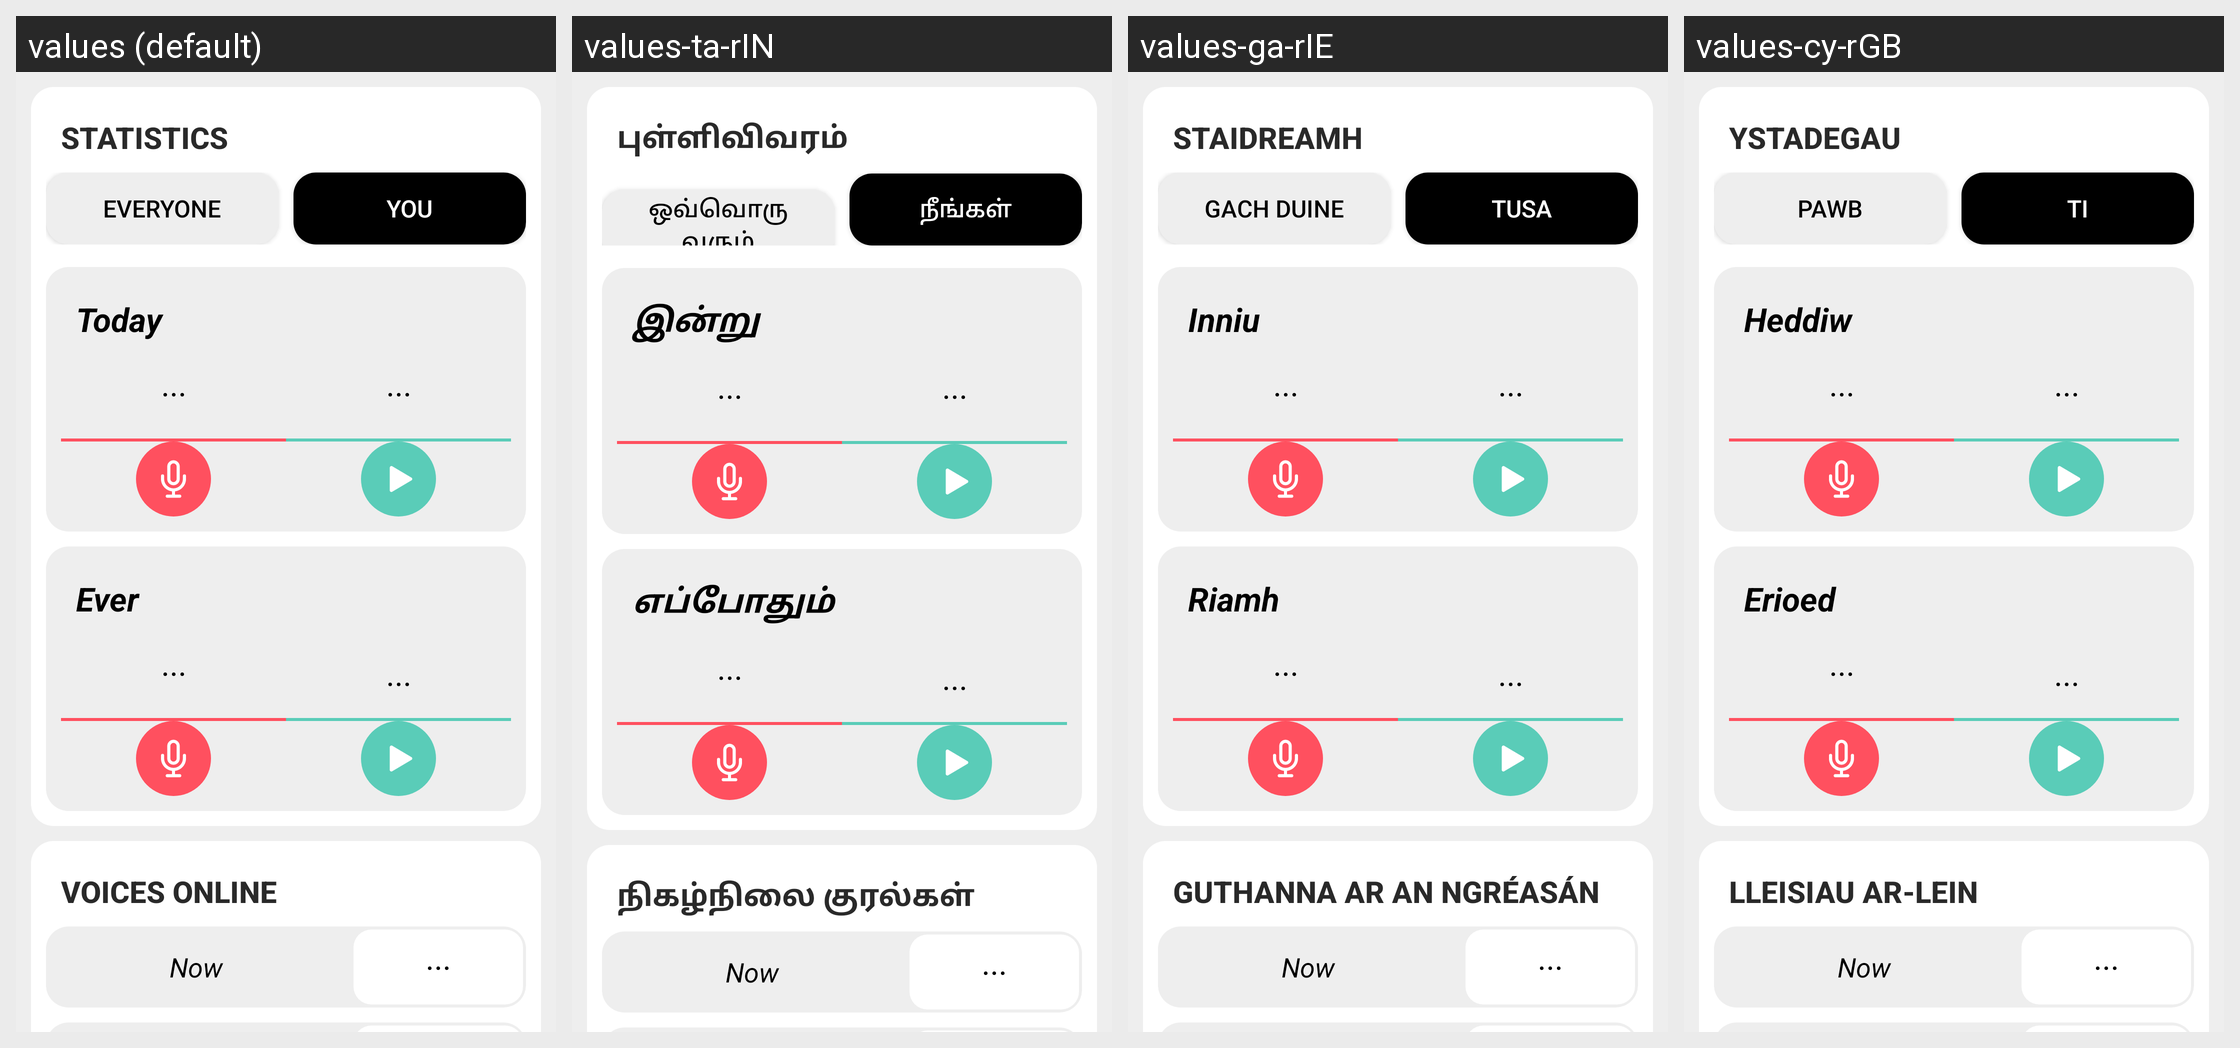

Strings drawn on this Android screen and how each of the app's shown locales translates them:
Android screen res/layout/fragment_dashboard.xml rendered under 4 locales, left to right: values (default), values-ta-rIN, values-ga-rIE, values-cy-rGB. Device: Nexus 5 (rendered at 1080×1920; each locale shown at half size, 540×960, under a caption strip naming it); theme AppTheme.
Other locales in the repository, not shown: values-ar, values-ar-rSA, values-as-rIN, values-ast-rES, values-az-rAZ, values-ba-rRU, values-be-rBY, values-bg-rBG, values-bn-rBD, values-br-rFR, values-ca, values-ca-rES, values-ckb-rIR, values-cs, values-cs-rCZ, values-da-rDK, values-de, values-de-rDE, values-dv-rMV, values-el-rGR, values-eo, values-eo-rUY, values-es, values-es-rES, values-et, values-et-rEE, values-eu, values-eu-rES, values-fa, values-fa-rIR, values-fi-rFI, values-fr, values-fr-rFR, values-fy-rNL, values-gl-rES, values-gn-rPY, values-hi-rIN, values-hu-rHU, values-ia, values-ig-rNG, values-in-rID, values-it, values-it-rIT, values-ja-rJP, values-ka-rGE, values-kab, values-kk-rKZ, values-ko-rKR, values-ky-rKG, values-lg-rUG, values-lt-rLT, values-lv-rLV, values-mt-rMT, values-nl, values-nl-rNL, values-or-rIN, values-pa-rIN, values-pl-rPL, values-pt-rPT, values-ro-rRO, values-ru, values-ru-rRU, values-sc-rIT, values-sk, values-sk-rSK, values-sl-rSI, values-sr-rSP, values-sv, values-sv-rSE, values-sw-rKE, values-ta, values-th-rTH, values-tok, values-tr, values-tr-rTR, values-tt-rRU, values-ug-rCN, values-uk-rUA, values-uz-rUZ, values-vi-rVN, values-zgh, values-zh-rCN, values-zh-rHK, values-zh-rTW.
Strings drawn on this screen, with the default value and each locale's value (text and hints the layout hard-codes, and strings that could not be matched under every locale, appear in the picture but are not listed):

dashboardStatistics
  values: Statistics
  values-ta-rIN: புள்ளிவிவரம்
  values-ga-rIE: Staidreamh
  values-cy-rGB: Ystadegau

dashboardTabEveryone
  values: Everyone
  values-ta-rIN: ஒவ்வொருவரும்
  values-ga-rIE: Gach duine
  values-cy-rGB: Pawb

dashboardTabYou
  values: You
  values-ta-rIN: நீங்கள்
  values-ga-rIE: Tusa
  values-cy-rGB: Ti

dashboardToday
  values: Today
  values-ta-rIN: இன்று
  values-ga-rIE: Inniu
  values-cy-rGB: Heddiw

dashboardEver
  values: Ever
  values-ta-rIN: எப்போதும்
  values-ga-rIE: Riamh
  values-cy-rGB: Erioed

dashboardVoicesOnline
  values: Voices online
  values-ta-rIN: நிகழ்நிலை குரல்கள்
  values-ga-rIE: Guthanna ar an ngréasán
  values-cy-rGB: Lleisiau ar-lein
